Run: headless pygame with SDL's dummy video driver; simulated clock (each Clock.tick advances the game by its frame time, no real sleeping); random seed 0; keys injected as events and as key.get_pressed() state; mouse plan: one left click at the window centre at the start of phase 2, then a move to the lower-right quarter at the start of phase 3.
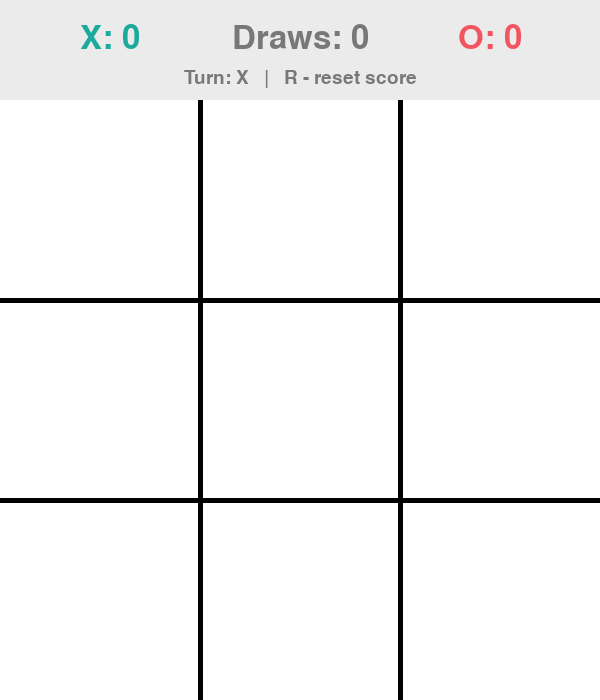
Frame 1 of 4 · flips 1–60 · no input
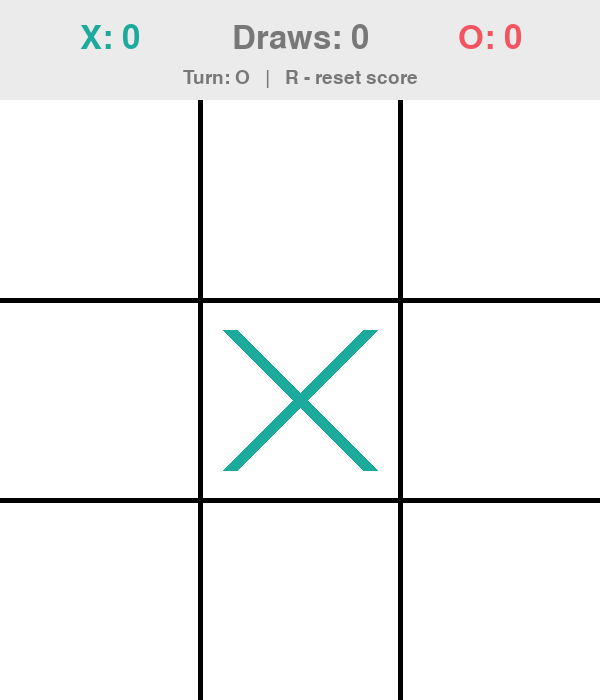
Frame 2 of 4 · flips 61–180 · clicked the window centre · tapped SPACE, RETURN · held RIGHT (→), D
Frame 3 of 4 · flips 181–300 · moved the mouse to the lower-right quarter · held DOWN (↓), S · screen unchanged from frame 2, image omitted
Frame 4 of 4 · flips 301–420 · held LEFT (←), A, UP (↑), W · screen unchanged from frame 3, image omitted

The pygame program that drew these frames:

import sys
import pygame

pygame.init()

BOARD_SIZE = 600
BAR_HEIGHT = 100
WIDTH, HEIGHT = BOARD_SIZE, BOARD_SIZE + BAR_HEIGHT
CELL = BOARD_SIZE // 3

WHITE = (255, 255, 255)
BLACK = (0, 0, 0)
GRAY = (235, 235, 235)
DARK_GRAY = (120, 120, 120)
X_COLOR = (28, 170, 156)
O_COLOR = (242, 85, 96)
WIN_LINE_COLOR = (255, 190, 0)

PLAYING, ROUND_OVER = "playing", "round_over"

LINES = (
    [[(r, c) for c in range(3)] for r in range(3)]
    + [[(r, c) for r in range(3)] for c in range(3)]
    + [[(i, i) for i in range(3)], [(i, 2 - i) for i in range(3)]]
)


def find_winner(board):
    for line in LINES:
        (r1, c1), (r2, c2), (r3, c3) = line
        value = board[r1][c1]
        if value and value == board[r2][c2] == board[r3][c3]:
            return value, line
    return None, None


def is_full(board):
    return all(cell != "" for row in board for cell in row)


class Game:
    def __init__(self):
        self.screen = pygame.display.set_mode((WIDTH, HEIGHT))
        pygame.display.set_caption("Noughts and Crosses")
        self.clock = pygame.time.Clock()

        self.font_big = pygame.font.Font(None, 90)
        self.font_mid = pygame.font.Font(None, 48)
        self.font_small = pygame.font.Font(None, 28)

        self.state = PLAYING
        self.scores = {"X": 0, "O": 0, "Draw": 0}
        self.reset_board()

    def reset_board(self):
        self.board = [["" for _ in range(3)] for _ in range(3)]
        self.current = "X"
        self.winner = None
        self.win_line = None

    def reset_scores(self):
        self.scores = {"X": 0, "O": 0, "Draw": 0}

    def make_move(self, row, col):
        self.board[row][col] = self.current
        winner, line = find_winner(self.board)

        if winner:
            self.winner = winner
            self.win_line = line
            self.scores[winner] += 1
            self.state = ROUND_OVER
        elif is_full(self.board):
            self.scores["Draw"] += 1
            self.state = ROUND_OVER
        else:
            self.current = "O" if self.current == "X" else "X"

    def handle_click(self, pos):
        x, y = pos

        if self.state == ROUND_OVER:
            self.reset_board()
            self.state = PLAYING
            return

        if self.state == PLAYING and y >= BAR_HEIGHT:
            row, col = (y - BAR_HEIGHT) // CELL, x // CELL
            if self.board[row][col] == "":
                self.make_move(row, col)

    def handle_key(self, key):
        if key == pygame.K_r:
            self.reset_scores()
            self.reset_board()
            self.state = PLAYING

    def cell_center(self, row, col):
        return col * CELL + CELL // 2, BAR_HEIGHT + row * CELL + CELL // 2

    def draw_text(self, text, font, color, center):
        surface = font.render(text, True, color)
        self.screen.blit(surface, surface.get_rect(center=center))

    def draw_score_bar(self):
        pygame.draw.rect(self.screen, GRAY, (0, 0, WIDTH, BAR_HEIGHT))
        self.draw_text(f"X: {self.scores['X']}",
                       self.font_mid, X_COLOR, (110, 38))
        self.draw_text(
            f"Draws: {self.scores['Draw']}", self.font_mid, DARK_GRAY, (WIDTH // 2, 38))
        self.draw_text(f"O: {self.scores['O']}",
                       self.font_mid, O_COLOR, (WIDTH - 110, 38))

        if self.state == PLAYING:
            hint = f"Turn: {self.current}   |   R - reset score"
        else:
            hint = "R - reset score"
        self.draw_text(hint, self.font_small, DARK_GRAY, (WIDTH // 2, 78))

    def draw_board(self):
        self.screen.fill(WHITE)
        for i in range(1, 3):
            pygame.draw.line(self.screen, BLACK, (i * CELL,
                             BAR_HEIGHT), (i * CELL, HEIGHT), 5)
            pygame.draw.line(
                self.screen, BLACK, (0, BAR_HEIGHT + i *
                                     CELL), (WIDTH, BAR_HEIGHT + i * CELL), 5
            )

        for row in range(3):
            for col in range(3):
                cx, cy = self.cell_center(row, col)
                if self.board[row][col] == "X":
                    offset = CELL // 2 - 30
                    pygame.draw.line(
                        self.screen, X_COLOR, (cx - offset, cy - offset), (cx + offset, cy + offset), 15)
                    pygame.draw.line(
                        self.screen, X_COLOR, (cx - offset, cy + offset), (cx + offset, cy - offset), 15)
                elif self.board[row][col] == "O":
                    pygame.draw.circle(self.screen, O_COLOR, (cx, cy), 70, 15)

        if self.win_line:
            start_row, start_col = self.win_line[0]
            end_row, end_col = self.win_line[2]
            start = self.cell_center(start_row, start_col)
            end = self.cell_center(end_row, end_col)
            pygame.draw.line(self.screen, WIN_LINE_COLOR, start, end, 10)

        self.draw_score_bar()

    def draw_round_over(self):
        overlay = pygame.Surface((WIDTH, 160), pygame.SRCALPHA)
        overlay.fill((255, 255, 255, 225))
        top = BAR_HEIGHT + (BOARD_SIZE - 160) // 2
        self.screen.blit(overlay, (0, top))

        message = f"Player {self.winner} wins!" if self.winner else "Draw!"
        self.draw_text(message, self.font_big, BLACK, (WIDTH // 2, top + 55))
        self.draw_text("Click to play again", self.font_small,
                       DARK_GRAY, (WIDTH // 2, top + 115))

    def draw(self):
        self.draw_board()
        if self.state == ROUND_OVER:
            self.draw_round_over()
        pygame.display.update()

    def run(self):
        while True:
            for event in pygame.event.get():
                if event.type == pygame.QUIT:
                    pygame.quit()
                    sys.exit()
                if event.type == pygame.MOUSEBUTTONDOWN and event.button == 1:
                    self.handle_click(event.pos)
                if event.type == pygame.KEYDOWN:
                    self.handle_key(event.key)

            self.draw()
            self.clock.tick(60)


if __name__ == "__main__":
    Game().run()
